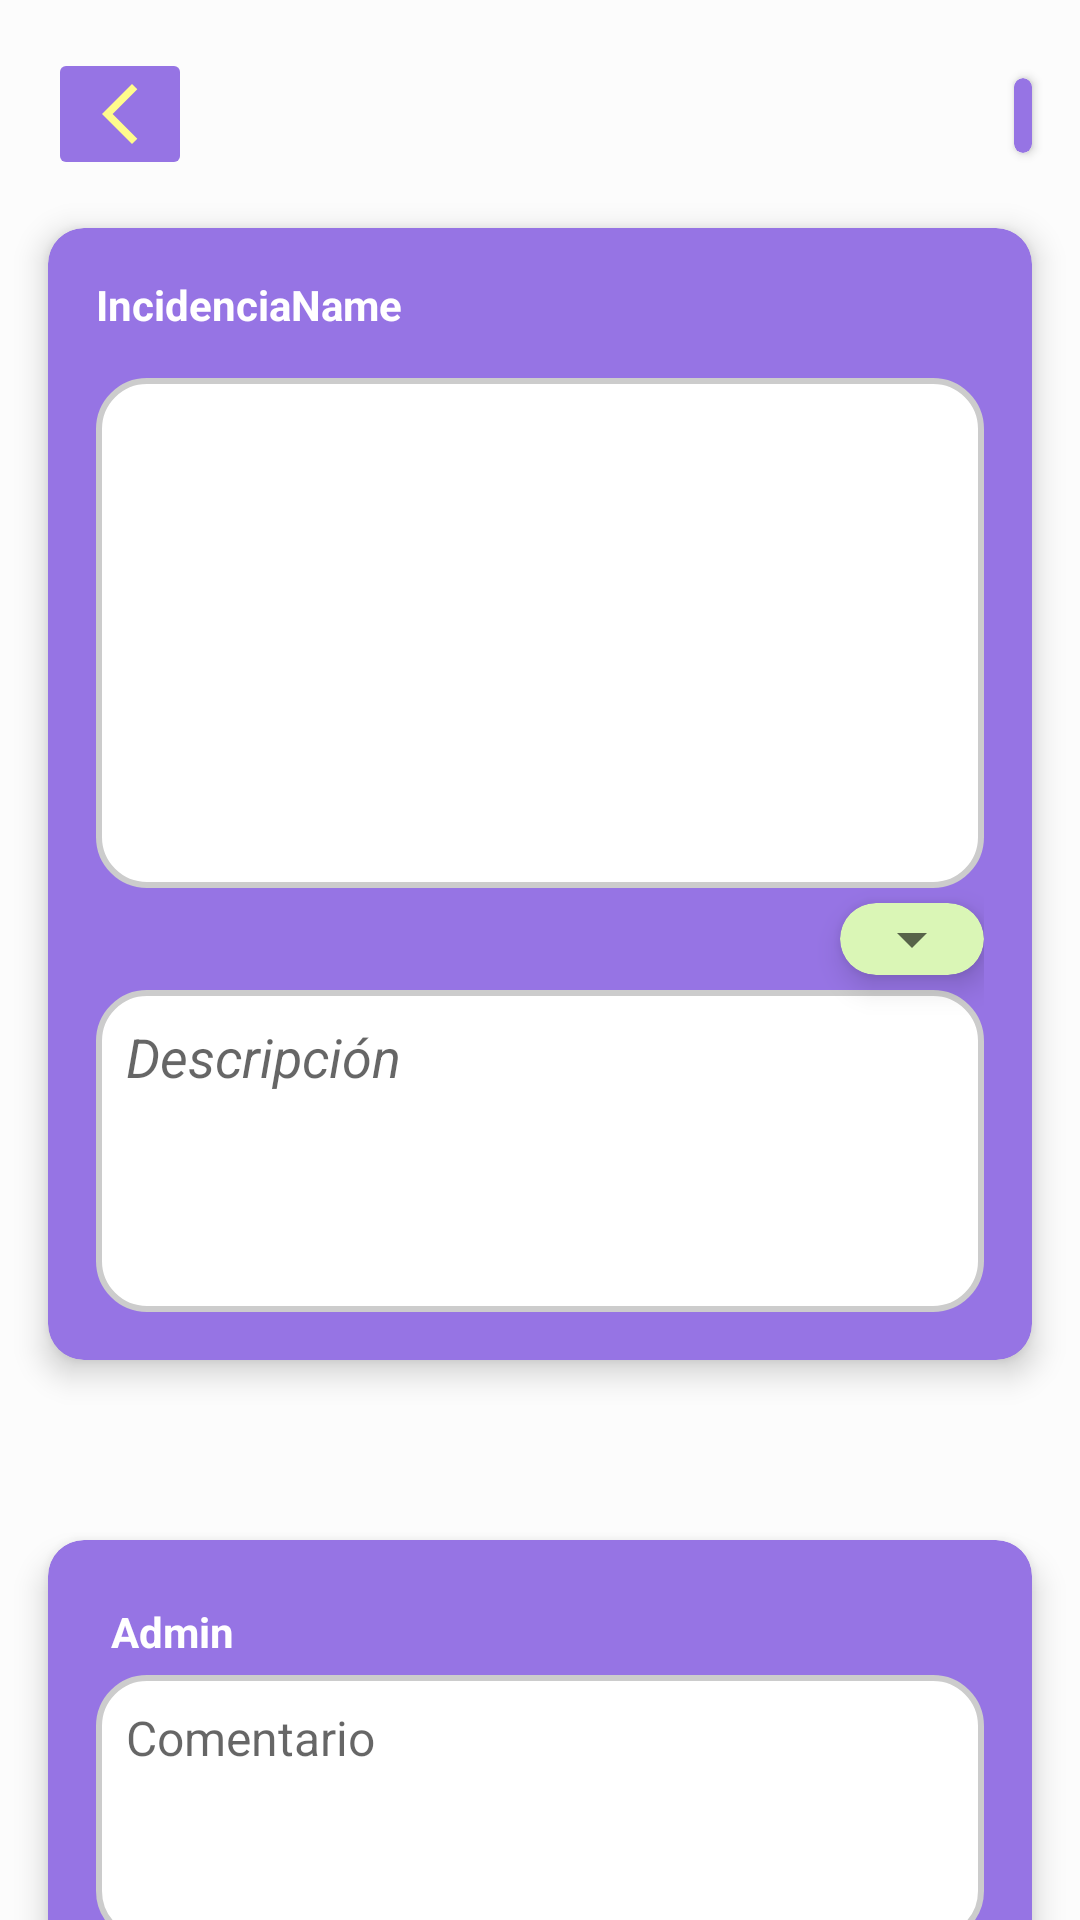

The Android layout XML behind this screen, and the referenced resources:
<!-- AndroidManifest.xml: application theme Theme.ProyectoAD -->
<!-- res/layout/fragment_detail_incidencia.xml -->
<?xml version="1.0" encoding="utf-8"?>
<androidx.constraintlayout.widget.ConstraintLayout xmlns:android="http://schemas.android.com/apk/res/android"
    xmlns:app="http://schemas.android.com/apk/res-auto"
    xmlns:tools="http://schemas.android.com/tools"
    android:layout_width="match_parent"
    android:layout_height="match_parent"
    tools:context=".ui.creacion.Detail_Incidencia_Fragment"
    android:backgroundTint="#F3F3F3"
    android:background="#41C7F4AD">

    <View
        android:id="@+id/viewOscuro"
        android:layout_width="match_parent"
        android:layout_height="match_parent"
        android:background="#80000000"
        android:elevation="20dp"
        android:visibility="gone"/>

    <ProgressBar
        android:id="@+id/diProgressBar"
        android:layout_width="wrap_content"
        android:layout_height="wrap_content"
        android:layout_gravity="center"
        android:visibility="gone"
        android:elevation="30dp"
        app:layout_constraintTop_toTopOf="parent"
        app:layout_constraintBottom_toBottomOf="parent"
        app:layout_constraintStart_toStartOf="parent"
        app:layout_constraintEnd_toEndOf="parent"
        android:indeterminate="true"/>

    <ImageButton
        android:id="@+id/ibtnGoBack"
        android:layout_width="wrap_content"
        android:layout_height="wrap_content"
        android:src="@drawable/go_back_24"
        android:backgroundTint="#9674E4"
        android:layout_marginHorizontal="16dp"
        android:layout_marginVertical="16dp"
        app:layout_constraintStart_toStartOf="parent"
        app:layout_constraintTop_toTopOf="parent" />

    <androidx.cardview.widget.CardView
        android:id="@+id/cardViewUser"
        android:layout_width="wrap_content"
        android:layout_height="wrap_content"
        android:layout_marginTop="10dp"
        android:layout_marginStart="140dp"
        android:layout_marginEnd="16dp"
        android:backgroundTint="#9674E4"
        app:cardCornerRadius="3dp"
        app:layout_constraintTop_toTopOf="@id/ibtnGoBack"
        app:layout_constraintEnd_toEndOf="parent">

        <TextView
            android:id="@+id/tvUsuario"
            android:layout_width="match_parent"
            android:layout_height="wrap_content"
            android:textColor="@color/white"
            android:textStyle="bold"
            android:padding="3dp"
            android:textAlignment="viewEnd"/>
    </androidx.cardview.widget.CardView>

    <androidx.cardview.widget.CardView
        android:id="@+id/cardView2"
        android:layout_width="match_parent"
        android:layout_height="wrap_content"
        android:layout_marginBottom="15dp"
        android:backgroundTint="#9674E4"
        app:cardCornerRadius="12dp"
        app:cardElevation="6dp"
        android:layout_marginHorizontal="16dp"
        android:layout_marginVertical="16dp"
        app:layout_constraintEnd_toEndOf="parent"
        app:layout_constraintStart_toStartOf="parent"
        app:layout_constraintTop_toBottomOf="@+id/ibtnGoBack">

        <LinearLayout
            android:layout_width="match_parent"
            android:layout_height="wrap_content"
            android:orientation="vertical"
            android:padding="16dp">

                <TextView
                    android:id="@+id/tvNameIncidencia"
                    android:layout_width="wrap_content"
                    android:layout_height="wrap_content"
                    android:textColor="@color/white"
                    android:textStyle="bold"
                    android:text="IncidenciaName" />

            <ImageView
                android:id="@+id/ivIncidencia"
                android:layout_width="match_parent"
                android:layout_height="170dp"
                android:layout_marginTop="15dp"
                android:background="@drawable/edittext_rounded"
                android:scaleType="centerCrop" />

            <androidx.cardview.widget.CardView
                android:layout_width="wrap_content"
                android:layout_height="wrap_content"
                android:layout_gravity="end"
                android:layout_marginTop="5dp"
                android:layout_marginBottom="5dp"
                android:backgroundTint="#DAF6B6"
                app:cardCornerRadius="12dp"
                app:cardElevation="6dp">

                <Spinner
                    android:id="@+id/spnEstado"
                    android:foregroundTint="@color/black"
                    android:layout_width="wrap_content"
                    android:layout_height="wrap_content" />

            </androidx.cardview.widget.CardView>

            <EditText
                android:id="@+id/etDescripcion"
                android:layout_width="match_parent"
                android:layout_height="wrap_content"
                android:hint="Descripción"
                android:textColor="@color/black"
                android:gravity="top"
                android:padding="10dp"
                android:background="@drawable/edittext_rounded"
                android:inputType="textMultiLine"
                android:lines="4"
                android:scrollbars="vertical"
                android:textStyle="italic" />


        </LinearLayout>
    </androidx.cardview.widget.CardView>

    <androidx.cardview.widget.CardView
        android:id="@+id/cardViewComent"
        android:layout_width="match_parent"
        android:layout_height="150dp"
        android:backgroundTint="#9674E4"
        android:orientation="vertical"
        android:padding="16dp"
        app:cardCornerRadius="12dp"
        app:cardElevation="6dp"
        android:layout_marginHorizontal="16dp"
        android:layout_marginVertical="16dp"
        app:layout_constraintBottom_toBottomOf="@+id/btnModificar"
        app:layout_constraintEnd_toEndOf="parent"
        app:layout_constraintStart_toStartOf="parent"
        app:layout_constraintTop_toBottomOf="@+id/cardView2">

        <LinearLayout
            android:layout_width="match_parent"
            android:layout_height="match_parent"
            android:orientation="vertical"
            android:padding="16dp">

            <TextView
                android:layout_width="wrap_content"
                android:layout_height="wrap_content"
                android:padding="5dp"
                android:textColor="@color/white"
                android:text="Admin"
                android:textStyle="bold"/>

            <EditText
                android:id="@+id/etComentario"
                android:layout_width="match_parent"
                android:layout_height="wrap_content"
                android:padding="10dp"
                android:hint="Comentario"
                android:textColor="@color/black"
                android:inputType="textMultiLine"
                android:scrollbars="vertical"
                android:lines="4"
                android:background="@drawable/edittext_rounded"
                android:gravity="top"
                android:textSize="16sp" />

        </LinearLayout>


    </androidx.cardview.widget.CardView>

    <Button
        android:id="@+id/btnModificar"
        android:layout_width="wrap_content"
        android:layout_height="wrap_content"
        android:layout_marginTop="12dp"
        android:backgroundTint="@color/durazno"
        android:textStyle="bold"
        android:visibility="invisible"
        android:layout_marginBottom="16dp"
        android:text="@string/fragment_detail_modificar_incidencia"
        app:layout_constraintTop_toBottomOf="@+id/cardViewComent"
        app:layout_constraintStart_toStartOf="parent"
        app:layout_constraintEnd_toEndOf="parent"/>

</androidx.constraintlayout.widget.ConstraintLayout>
<!-- resources referenced by this layout -->
<resources>
  <color name="black">#FF000000</color>
  <color name="durazno">#E6A66B</color>
  <color name="white">#FFFFFFFF</color>
  <!-- drawable edittext_rounded (drawable) -->
  <?xml version="1.0" encoding="utf-8"?>
  <shape xmlns:android="http://schemas.android.com/apk/res/android"
      android:shape="rectangle">
      <corners android:radius="16dp"/>
      <solid android:color="#FFFFFF"/>  
      <stroke android:width="2dp" android:color="#CCCCCC"/>  
  </shape>
  <!-- drawable go_back_24 (drawable) -->
  <vector xmlns:android="http://schemas.android.com/apk/res/android" android:height="24dp" android:tint="#FFFC8C" android:viewportHeight="24" android:viewportWidth="24" android:width="24dp">
        
      <path android:fillColor="@android:color/white" android:pathData="M17.77,3.77l-1.77,-1.77l-10,10l10,10l1.77,-1.77l-8.23,-8.23z"/>
      
  </vector>
  <string name="fragment_detail_modificar_incidencia">Modificar Incidencia</string>
  <style name="Theme.ProyectoAD" parent="Theme.MaterialComponents.DayNight.DarkActionBar">
          <item name="android:colorPrimary">#4D9030</item>
          <item name="android:colorPrimaryDark">#4D9030</item>
          
          <item name="colorPrimary">@color/purple_500</item>
          <item name="colorPrimaryVariant">@color/purple_700</item>
          <item name="colorOnPrimary">@color/white</item>
          
          <item name="colorSecondary">@color/teal_200</item>
          <item name="colorSecondaryVariant">@color/teal_700</item>
          <item name="colorOnSecondary">@color/black</item>
          
          <item name="android:statusBarColor">?attr/colorPrimaryVariant</item>
          
      </style>
  <color name="purple_500">#FF6200EE</color>
  <color name="purple_700">#FF3700B3</color>
  <color name="teal_200">#FF03DAC5</color>
  <color name="teal_700">#FF018786</color>
</resources>
